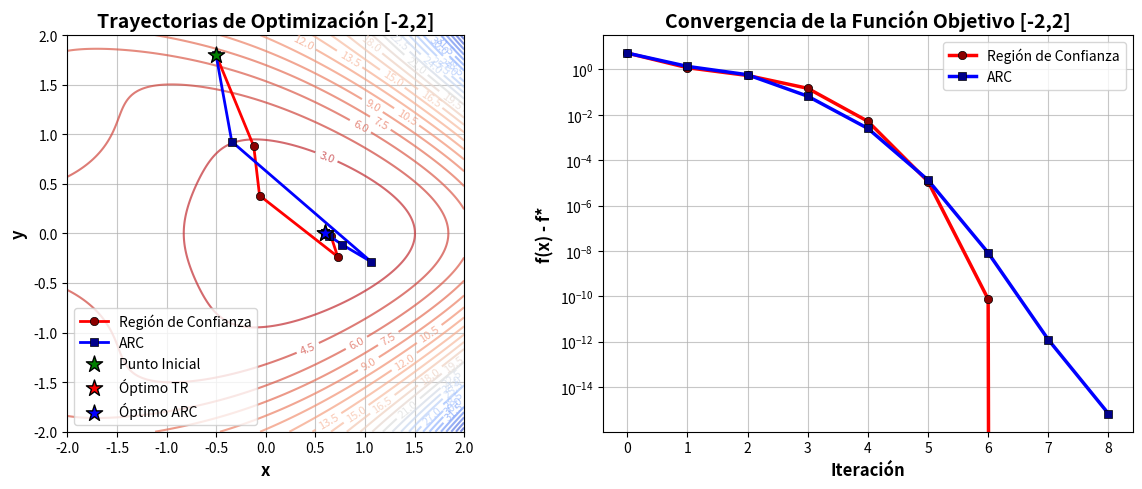

Generate this figure with matplotlib:
import numpy as np
import matplotlib.pyplot as plt
from matplotlib import cm

# Función Objetivo
def f(x):
    return (np.exp(x[0]) + 1)*(x[1]**2 + 1) - np.sin(x[0] + x[1]**2) - x[0]

# Vector Gradiente
def grad_f(x):
    df_dx = np.exp(x[0])*(x[1]**2 + 1) - np.cos(x[0] + x[1]**2) - 1
    df_dy = 2*x[1]*(np.exp(x[0]) + 1) - 2*x[1]*np.cos(x[0] + x[1]**2)
    return np.array([df_dx, df_dy])

# Hessiano 
def hess_f(x):
    h11 = np.exp(x[0])*(x[1]**2 + 1) + np.sin(x[0] + x[1]**2)
    h22 = 2*(np.exp(x[0]) + 1) - 2*np.cos(x[0] + x[1]**2) + 4*x[1]**2*np.sin(x[0] + x[1]**2)
    h12 = 2*x[1]*np.exp(x[0]) + 2*x[1]*np.sin(x[0] + x[1]**2)
    return np.array([[h11, h12], [h12, h22]])

# Método de Región de Confianza
def trust_region_method(x0, grad_f, hess_f, delta0=1.0, eta=0.15, tol=1e-6, max_iter=1000):
    
    # x0: punto inicial
    # grad_f: función que calcula el gradiente
    # hess_f: función que calcula el Hessiano
    # delta0: radio inicial de la región de confianza
    # eta: umbral para aceptar el paso (0 < eta < 1)
    # tol: tolerancia para criterio de parada
    # max_iter: número máximo de iteraciones

    x = np.array(x0, dtype=float)
    delta = delta0 #radio region de confianza

    history = [x.copy()] #almacenar historial de puntos


    for _ in range(max_iter):
        # 1- Calcular gradiente y Hessiana
        g = grad_f(x)
        B = hess_f(x)

        if np.linalg.norm(g) < tol: # verificar gradiente es suficientemente pequeño
            break
        # 2- Resolver el subproblema Region COnfianza
        try:
            # Intentar calcular paso de Newton
            p_newton = -np.linalg.solve(B, g)

            # Verificar paso de Newton está dentro de la Region de COnfianza
            if np.linalg.norm(p_newton) <= delta:
                p = p_newton
            else:
                #calcular paso Cauchy => dirección máximo descenso
                p_cauchy = - (np.dot(g, g) / (np.dot(g, np.dot(B, g)) + 1e-12)) * g 

                # Verificar si paso Cauchy dentro de la region de Confiaza
                if np.linalg.norm(p_cauchy) > delta:
                    p = -delta * g / np.linalg.norm(g)
                else:
                    p = delta * p_newton / np.linalg.norm(p_newton) #USAR paso Cauchy truncado al borde de la REgion
        except np.linalg.LinAlgError:
            # Hessiano Singular => usar dirección de descenso más pronunciado
            p = -delta * g / np.linalg.norm(g)

        # 3- Evaluar calidad del Paso    
        f_actual = f(x)
        # valor real funcion en el nuevo paso
        f_new = f(x + p)


        # Aproximacion Taylor 2do Orden (Modelo Cuadrático)
        m_new = f_actual + np.dot(g, p) + 0.5*np.dot(p, np.dot(B, p))
        # Razon de Reducción: reducción real / reduccion predicha
        rho = (f_actual - f_new) / (f_actual - m_new + 1e-12)
        
        # 4- Ajustar radio region de confianza
        if rho < 0.25:
            delta *= 0.25 # Reducir la region de cofianza
        elif rho > 0.75:
            delta = min(2*delta, 10) # expandir region de confianza
        
        # 5- Decición de aceptar o no el PASO
        if rho > eta:
            x = x + p # PASO ACEPTADO => moverse al nuevo punto
            history.append(x.copy())
        # PASO MUY GRANDE => PARAR    
        if np.linalg.norm(p) < tol:
            break
    return x, history

# Método ARC (Regularización Adaptativa Cúbica)
def arc_method(x0, grad_f, hess_f, sigma0=1.0, tol=1e-6, max_iter=1000):
    
    # x0: punto inicial
    # grad_f: función que calcula el gradiente
    # hess_f: función que calcula el Hessiano  
    # sigma0: parámetro de regularización inicial
    # tol: tolerancia para criterio de parada
    # max_iter: número máximo de iteraciones

    x = np.array(x0, dtype=float)
    sigma = sigma0 # Parametro Regulacion Cubica
    history = [x.copy()] # Hiatorial puntos


    for _ in range(max_iter):
        # 1- Calcular gradiente & Hessiano en el punto Actual
        g = grad_f(x)
        B = hess_f(x)

        # Verificar si el gradiente es suficientemente pequeño
        if np.linalg.norm(g) < tol:
            break
        # 2- Resolver Subproblema regularizador Cubico
        try:
            # Calcular paso => (B + sigma*I)p = -g
            p = -np.linalg.solve(B + sigma*np.eye(len(x)), g)
        except np.linalg.LinAlgError:
            p = -g / (np.linalg.norm(g) + 1e-12) # Problemas Numericos => usar direccion descenso mas pronunciado
        
        # 3- Evaluar calidad del paso
        f_actual = f(x)
        f_new = f(x + p)  # valor real de la funcion en el nuevo punto 
        p_norm = np.linalg.norm(p)

        # Taylor 2do orden + térmico cúbico (Modelo Cúbico)
        m_new = f_actual + np.dot(g, p) + 0.5*np.dot(p, np.dot(B, p)) + (sigma/3)*p_norm**3

        # Calcular razón de reducción => reducción real / reducción predicha
        rho = (f_actual - f_new) / (f_actual - m_new + 1e-12)

        # 4- Ajustar parametro regularizacion
        if rho < 0.25:
            sigma *= 2 # aumentar regularizacion => pasos más conservadores
        elif rho > 0.75:
            sigma = max(sigma/2, 1e-8) # disminuir regularizacion
        
        # 5- Decision acpetar o NO el paso-
        if rho > 1e-4:
            # Paso aceptado => moverse al nuevo punto
            x = x + p
            history.append(x.copy())

        # paso muy pequeño => PARAR     
        if np.linalg.norm(p) < tol:
            break
    return x, history


# EJECUCIÓN EN TRES RANGOS

rangos = [(-2, 2), (-10, 10), (-100, 100)]
resultados = []

for rmin, rmax in rangos:
    np.random.seed(42)
    x0 = np.random.uniform(rmin, rmax, size=2)
    x_tr, hist_tr = trust_region_method(x0, grad_f, hess_f)
    x_arc, hist_arc = arc_method(x0, grad_f, hess_f)
    resultados.append({
        "rango": f"[{rmin}, {rmax}]",
        "x0": x0,
        "x_tr": x_tr,
        "x_arc": x_arc,
        "hist_tr": hist_tr,
        "hist_arc": hist_arc,
        "f_tr": np.array([f(x) for x in hist_tr]),
        "f_arc": np.array([f(x) for x in hist_arc])
    })



# GRAFICAR [-2,2]

res = resultados[0]
x0, x_tr, x_arc = res["x0"], res["x_tr"], res["x_arc"]
hist_tr_arr = np.array(res["hist_tr"])
hist_arc_arr = np.array(res["hist_arc"])
f_tr, f_arc = res["f_tr"], res["f_arc"]

# Crear malla vectorizada
x_range = np.linspace(-2, 2, 200)
y_range = np.linspace(-2, 2, 200)
X, Y = np.meshgrid(x_range, y_range)
Z = np.vectorize(lambda x, y: f([x, y]))(X, Y)

# GRAFICOS 2D 

fig_graphs = plt.figure(figsize=(12, 5))

# Vista 2D 
ax1 = fig_graphs.add_subplot(121)
contour = ax1.contour(X, Y, Z, 30, cmap=cm.coolwarm_r, alpha=0.7)
ax1.clabel(contour, inline=True, fontsize=8)

# Trayectorias 2D
ax1.plot(hist_tr_arr[:,0], hist_tr_arr[:,1], 'o-', color='red', linewidth=2, 
         markersize=6, markerfacecolor='darkred', markeredgecolor='black', 
         markeredgewidth=0.5, label='Región de Confianza')
ax1.plot(hist_arc_arr[:,0], hist_arc_arr[:,1], 's-', color='blue', linewidth=2, 
         markersize=6, markerfacecolor='darkblue', markeredgecolor='black', 
         markeredgewidth=0.5, label='ARC')

# Puntos importantes
ax1.scatter([x0[0]], [x0[1]], color='green', s=150, marker='*', 
           edgecolor='black', linewidth=1, label='Punto Inicial', zorder=5)
ax1.scatter([x_tr[0]], [x_tr[1]], color='red', s=150, marker='*', 
           edgecolor='black', linewidth=1, label='Óptimo TR', zorder=5)
ax1.scatter([x_arc[0]], [x_arc[1]], color='blue', s=150, marker='*', 
           edgecolor='black', linewidth=1, label='Óptimo ARC', zorder=5)

ax1.set_xlabel('x', fontsize=12, fontweight='bold')
ax1.set_ylabel('y', fontsize=12, fontweight='bold')
ax1.set_title('Trayectorias de Optimización [-2,2]', fontsize=14, fontweight='bold')
ax1.legend(fontsize=10)
ax1.grid(True, alpha=0.7)
ax1.set_aspect('equal')

# Gráfico de convergencia
ax2 = fig_graphs.add_subplot(122)
f_min = min(f_tr[-1], f_arc[-1])

ax2.semilogy(np.arange(len(f_tr)), f_tr - f_min, 'o-', color='red', linewidth=2.5,
             markersize=6, markerfacecolor='darkred', markeredgecolor='black',
             markeredgewidth=0.5, label='Región de Confianza')
ax2.semilogy(np.arange(len(f_arc)), f_arc - f_min, 's-', color='blue', linewidth=2.5,
             markersize=6, markerfacecolor='darkblue', markeredgecolor='black',
             markeredgewidth=0.5, label='ARC')

ax2.set_xlabel('Iteración', fontsize=12, fontweight='bold')
ax2.set_ylabel('f(x) - f*', fontsize=12, fontweight='bold')
ax2.set_title('Convergencia de la Función Objetivo [-2,2]', fontsize=14, fontweight='bold')
ax2.legend(fontsize=10)
ax2.grid(True, alpha=0.7)

plt.tight_layout()
plt.show()


# TABLA COMPARATIVA (3 RANGOS)

fig_table = plt.figure(figsize=(11, 4))
ax_table = fig_table.add_subplot(111)
ax_table.axis('tight')
ax_table.axis('off')

# Datos de la tabla
table_data = [['Rango', 'Método', 'Iteraciones', 'f(x) final', '||∇f(x)|| final', 'Punto óptimo']]

for res in resultados:
    for metodo, hist, fx, xopt in [
        ('Región de Confianza', res['hist_tr'], res['f_tr'], res['x_tr']),
        ('ARC', res['hist_arc'], res['f_arc'], res['x_arc'])
    ]:
        table_data.append([
            res['rango'],
            metodo,
            len(hist),
            f"{fx[-1]:.6e}",
            f"{np.linalg.norm(grad_f(xopt)):.2e}",
            f"({xopt[0]:.4f}, {xopt[1]:.4f})"
        ])

# Crear tabla
table = ax_table.table(cellText=table_data, cellLoc='center', loc='center')
table.auto_set_font_size(False)
table.set_fontsize(10)
table.scale(1, 1.5)

for i, key in enumerate(table.get_celld().keys()):
    cell = table.get_celld()[key]
    if key[0] == 0:
        cell.set_facecolor('#4B8BBE')
        cell.set_text_props(weight='bold', color='white')

ax_table.set_title('COMPARACIÓN DE ALGORITMOS EN DIFERENTES RANGOS', fontsize=14, fontweight='bold')
plt.tight_layout()
plt.show()
